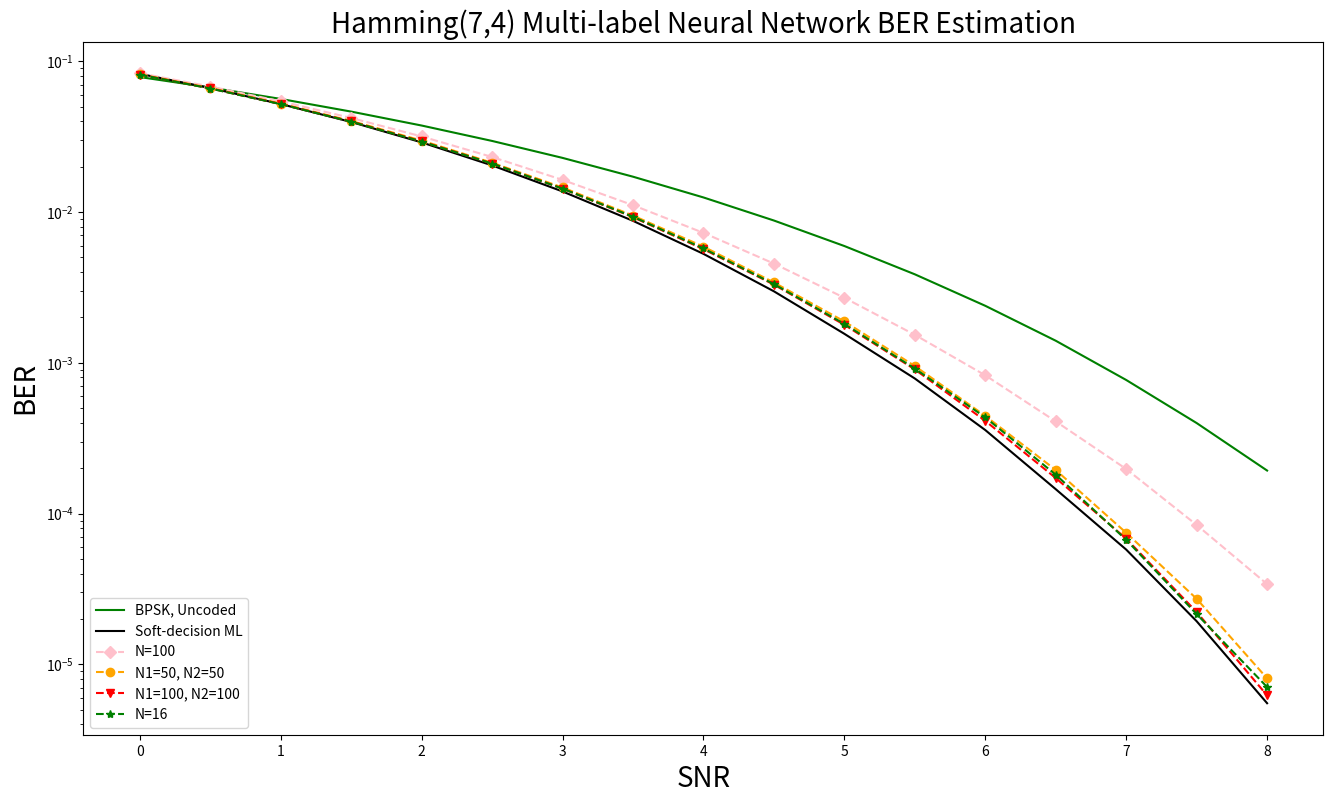

Generate this figure with matplotlib:
import matplotlib.pyplot as plt

# Data Storage Reference:
SNR = [0, 0.5, 1, 1.5, 2, 2.5, 3, 3.5, 4, 4.5, 5, 5.5, 6, 6.5, 7, 7.5, 8.0]

# article_BPSK = [0.08, 0.07, 0.057, 0.047, 0.04, 0.0305, 0.023, 0.019, # 0~3.5
#                 0.014, 0.009, 0.0062, 0.004, 0.0025, 0.0016,0.0007, 0.00041, 0.0002]
# article_SDML = [0.08, 0.065, 0.059, 0.04, 0.029, 0.0205, 0.014, 0.008, 0.0055, # 0~4
#                 0.0031, 0.00175, 8.1e-04, 3.9e-04, 1.6e-04, 5.5e-05, 1.4e-05]# 4.5~7.5
# article_MLNN_100 = [0.08, 0.065, 0.057, 0.044, 0.03, 0.023, 0.016, 0.01, 0.007, # 0~4
#                 0.0041, 0.0028, 0.0013, 0.00075, 0.000395, 1.8e-04, 7.0e-05, # 4.5~7.5
#                 3.0e-05]


BER_uncoded_BPSK = [0.07864588, 0.0670532, 0.05630509, 0.046395885, 0.03750538, 0.02963852, 0.02287882, 0.01716848, # 0~3.5
                0.012505335, 0.00879166, 0.00595442, 0.003866035, 0.00238995, 0.00140195, 0.00076981, 0.000398745, 0.000193015] # 4~8.0

BER_SDML = [0.082579625, 0.0665316, 0.05207925, 0.039591475, 0.028990875, 0.020399225, 0.013703275, 0.008746775, # 0~3.5
        0.0052823, 0.00298175, 0.001558025, 0.000787275, 0.000358275, 0.0001452, 5.7725e-05, 1.9325e-05, 5.525e-06] # 4~8.0


BER_MLNN_100 = [8.33816e-02, 6.806315e-02, 5.4294325e-02, 4.209305e-02, 3.174725e-02, 2.319355e-02, 1.634805e-02, 1.111e-02, # 0~3.5
        7.279725e-03, 4.554375e-03, 2.7011e-03, 1.5344e-03, 8.265e-04, 4.0895e-04, 1.97675e-04, 8.41e-05, 3.4075e-05] # 4~8.0

BER_MLNN_50_50 = [0.082036875, 0.066564025, 0.052456575, 0.040204825, 0.0298191, 0.0212523, 0.0145625, 0.009478775, # 0~3.5
        0.005900875, 0.003413125, 0.0018817, 0.0009527, 0.000444575, 0.000194675, 7.46e-05, 2.7225e-05, 8.075e-06] # 4~8.0

BER_MLNN_100_100 = [0.081703925, 0.066098275, 0.052099975, 0.03989685, 0.02945785, 0.0209811, 0.014314975, 0.0092497, # 0~3.5
        0.005678375, 0.003303, 0.00178745, 0.00090445, 0.000412425, 0.0001722, 6.8175e-05, 2.225e-05, 6.225e-06] # 4~8.0

BER_MLNN_N = [0.081513475, 0.06602375, 0.051958925, 0.039776475, 0.029353, 0.0209811, 0.014306925, 0.009317475, # 0~3.5
        0.005737125, 0.003329325, 0.0018125, 0.000916075, 0.0004348, 0.000181225, 6.7025e-05, 2.155e-05, 7.075e-06] # 4~8.0

def nnplot():
    plt.figure(figsize=(16, 9))
    plt.semilogy(SNR, BER_uncoded_BPSK, label='BPSK, Uncoded', color = "green")
    plt.semilogy(SNR, BER_SDML, label='Soft-decision ML', color = "black")
    # plt.semilogy(SNR, article_BPSK, marker='.', label='BPSK, Uncoded, Article')
    # plt.semilogy(SNR, article_SDML, marker='x', label='Soft-decision ML, Article')
    # plt.semilogy(SNR, article_MLNN_100, marker='D', label='N=100, Article', color = "pink", linestyle='--')
    plt.semilogy(SNR, BER_MLNN_100, marker='D', label='N=100', color = "pink", linestyle='--')
    plt.semilogy(SNR, BER_MLNN_50_50, marker='o', label='N1=50, N2=50', color = "orange", linestyle='--')
    plt.semilogy(SNR, BER_MLNN_100_100, marker='v', label='N1=100, N2=100', color = "red", linestyle='--')
    plt.semilogy(SNR, BER_MLNN_N, marker='*', label='N=16', color = "green", linestyle='--')


    plt.xlabel('SNR', fontsize=20)
    plt.ylabel('BER', fontsize=20)
    plt.title('Hamming(7,4) Multi-label Neural Network BER Estimation', fontsize=20)
    # plt.legend(['uncoded_BPSK', 'SDML', 'MLNN'], loc='lower left')
    # plt.legend(['BPSK, Uncoded', 'Soft-decision ML', 'BPSK, Uncoded, Article', 'Soft-decision ML, Article', 'Multi-label Neural Network'], loc='lower left')
    plt.legend(['BPSK, Uncoded', 'Soft-decision ML', 'N=100', 'N1=50, N2=50', 'N1=100, N2=100', 'N=16'], loc='lower left')
    # Display the Plot
    plt.show()

def main():
    # originalplot()
    nnplot()

if __name__ == '__main__':
    main()